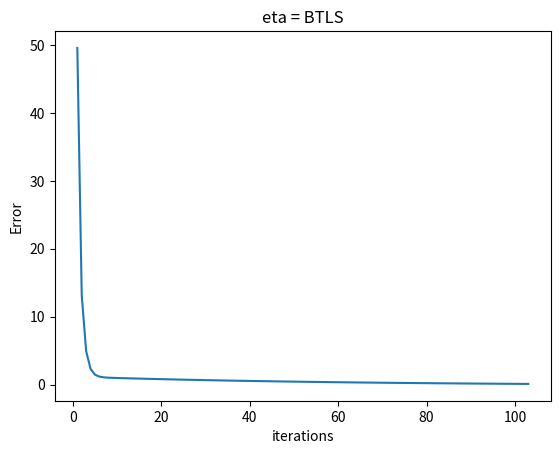

Write the Python code that produced this figure.
# optimization.py

import argparse
import numpy as np
import scipy.special
import matplotlib.pyplot as plt
import time

### 
# IMPLEMENT ME! REPLACE WITH YOUR ANSWER TO PART 1B
OPTIMAL_STEP_SIZE = 0.1
###


def _parse_args():

    parser = argparse.ArgumentParser(description='optimization.py')
    parser.add_argument('--func', type=str, default='QUAD', help='function to optimize (QUAD or NN)')
    parser.add_argument('--lr', type=float, default=1., help='learning rate')
    parser.add_argument('--weight_decay', type=float, default=0., help='weight decay')
    parser.add_argument('--epochs', type=int, default=100, help='number of epochs')
    args = parser.parse_args()
    return args


def quadratic(x1, x2):

    return (x1 - 1) ** 2 + 8 * (x2 - 1) ** 2


def btls(alpha, beta, eta, x):

    q = np.array([-22,-14.5,13])
    Q = np.array([[13,12,-2],[12,17,6],[-2,6,12]])
    fprime = np.dot(Q, x) + q

    while True:

        xnd = x - (eta * fprime)
        f1 = 0.5 * np.dot((np.dot(xnd, Q)), xnd) + np.dot(q, xnd) - 1
        fx = (0.5 * np.dot((np.dot(x, Q)), x) + np.dot(q, x) - 1)
        f2 = fx - alpha * eta * np.dot(fprime, fprime)

        if f1 <= f2:
            break
        eta = eta *beta

    return eta


def quadratic_grad(x1, x2):

    q = np.array([-22,-14.5,13])
    Q = np.array([[13,12,-2],[12,17,6],[-2,6,12]])
    x_star = np.array([1.25814396, 0.31423343, -1.02068144])
    # Q = np.asmatrix(Q1)
    xprev = np.array([5, 5, 5])
    xnext = np.array([0, 0, 0])
    t = 1.0
    res = []
    f_star = 0.5 * np.dot((np.dot(x_star, Q)), x_star) + np.dot(q, x_star) - 1
    fx = 0
    eta = 0.5

    delta = 0.1
    while True:

        # eta = (1 / 27.89)
        eta = btls(0.25, 0.5, eta, xprev)
        xnext = xprev - eta*(np.dot(Q, xprev) + q)
        fx = 0.5 * np.dot((np.dot(xnext, Q)), xnext) + np.dot(q, xnext) - 1

        # res.append(np.linalg.norm(xnext - xprev))
        res.append(abs(fx - f_star))
        t += 1
        if abs(fx - f_star) <= delta:
            break
        xprev = xnext


    print("Fx: " + str(fx))
    print("F_star: " + str(f_star))
    plt.plot(np.arange(1, t, 1), res)
    plt.title('eta = BTLS')
    plt.xlabel('iterations')
    plt.ylabel("Error")
    plt.show()


def sgd_test_quadratic(args):
    xlist = np.linspace(-3.0, 3.0, 100)
    ylist = np.linspace(-3.0, 3.0, 100)
    X, Y = np.meshgrid(xlist, ylist)
    Z = quadratic(X, Y)
    plt.figure()

    args.lr = OPTIMAL_STEP_SIZE
    # Track the points visited here
    points_history = []
    curr_point = np.array([0, 0])
    for iter in range(0, args.epochs):
        grad = quadratic_grad(curr_point[0], curr_point[1])
        if len(grad) != 2:
            raise Exception("Gradient must be a two-dimensional array (vector containing [df/dx1, df/dx2])")
        next_point = curr_point - args.lr * grad
        points_history.append(curr_point)
        print("Point after epoch %i: %s" % (iter, repr(next_point)))
        curr_point = next_point
    points_history.append(curr_point)
    cp = plt.contourf(X, Y, Z)
    plt.colorbar(cp)
    plt.plot([p[0] for p in points_history], [p[1] for p in points_history], color='k', linestyle='-', linewidth=1, marker=".")
    plt.title('SGD on quadratic')
    plt.xlabel('x')
    plt.ylabel('y')
    plt.show()
    exit()


if __name__ == '__main__':
    args = _parse_args()
    quadratic_grad(1, 2)
    # sgd_test_quadratic(args)
